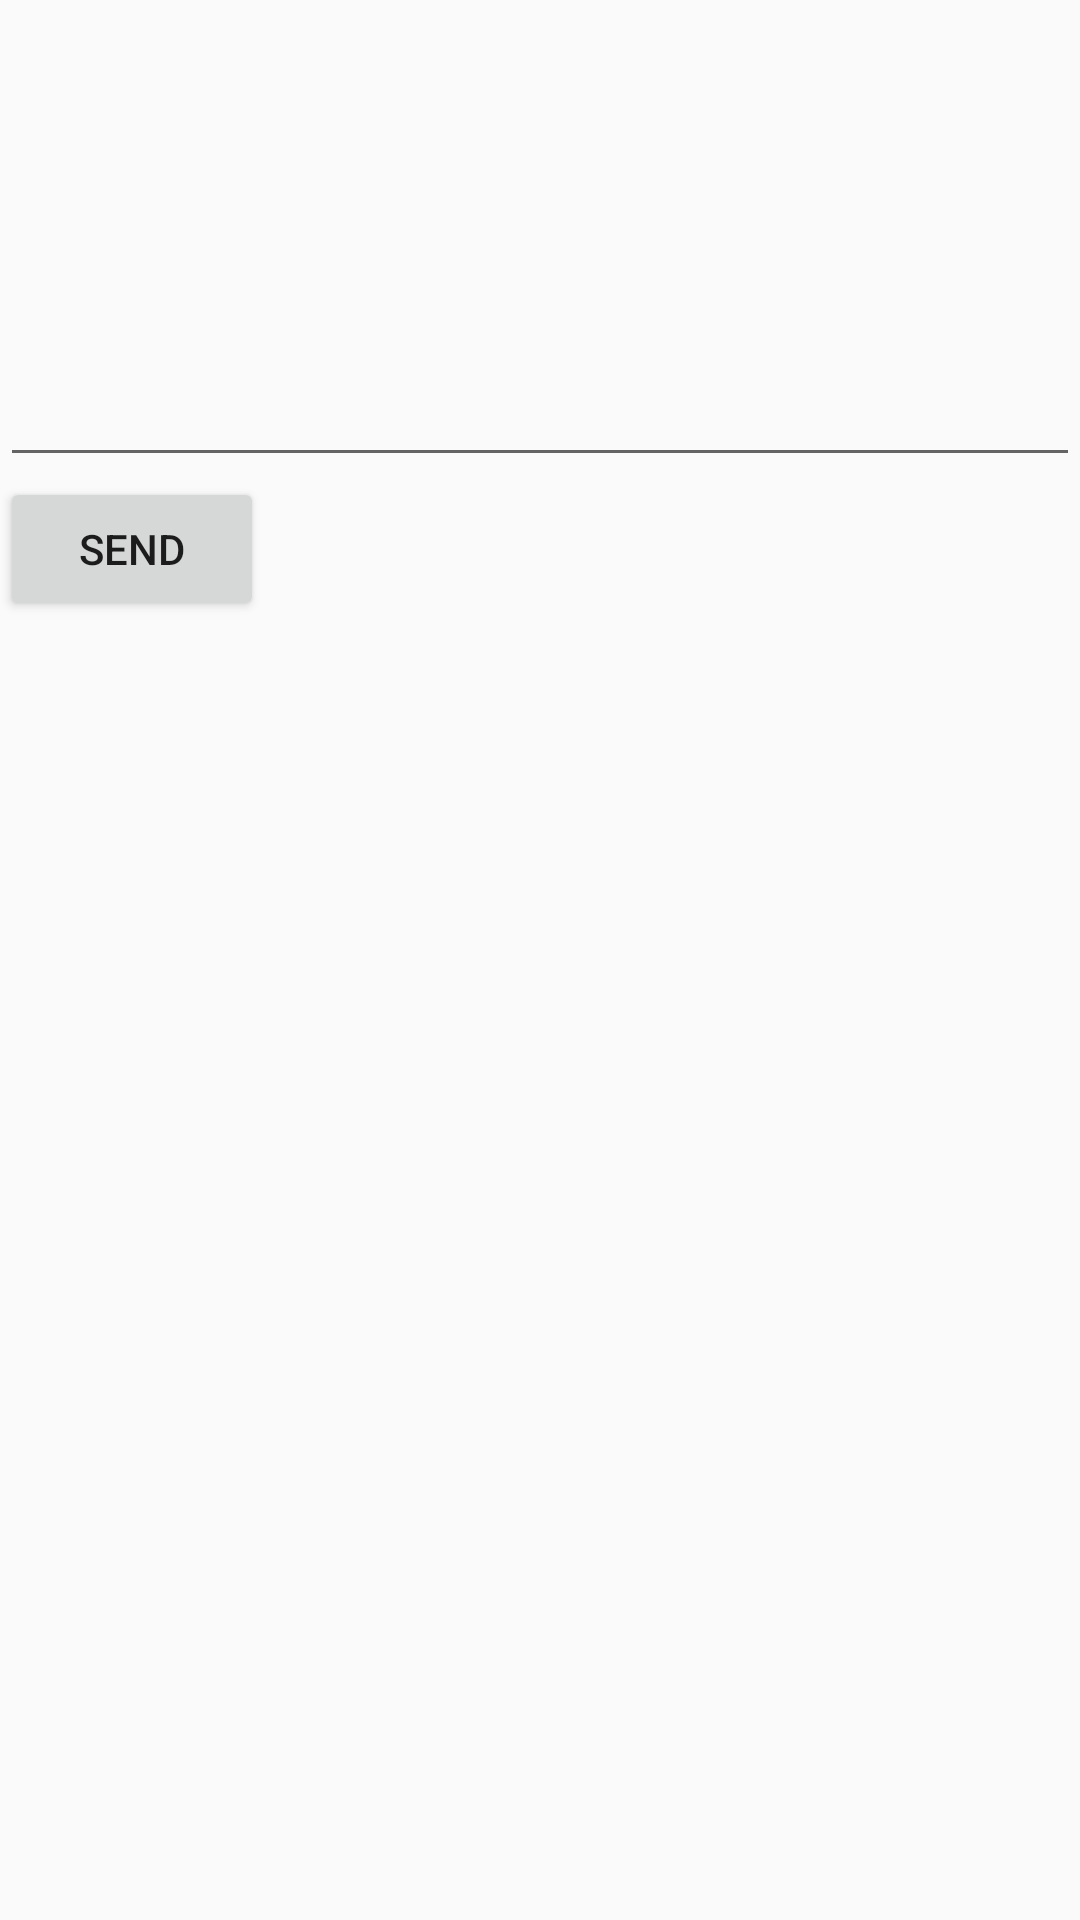

The Android layout XML behind this screen, and the referenced resources:
<!-- AndroidManifest.xml: application theme AppTheme -->
<!-- res/layout/activity_munip.xml -->
<?xml version="1.0" encoding="utf-8"?>
<LinearLayout xmlns:android="http://schemas.android.com/apk/res/android"
    android:orientation="vertical" android:layout_width="match_parent"
    android:layout_height="match_parent"
    android:weightSum="1">

    <EditText
        android:id="@+id/editText"
        android:layout_width="match_parent"
        android:layout_height="100dp"
        android:layout_weight="0.12" />

    <Button
        android:id="@+id/send"
        android:layout_width="wrap_content"
        android:layout_height="wrap_content"
        android:text="send" />

</LinearLayout>
<!-- resources referenced by this layout -->
<resources>
  <style name="AppTheme" parent="Theme.AppCompat.Light.DarkActionBar">
          
          <item name="colorPrimary">@color/colorPrimary</item>
          <item name="colorPrimaryDark">@color/colorPrimaryDark</item>
          <item name="colorAccent">@color/colorAccent</item>
      </style>
  <color name="colorPrimary">#F34235</color>
  <color name="colorPrimaryDark">#D22F2F</color>
  <color name="colorAccent">#FE5622</color>
</resources>
